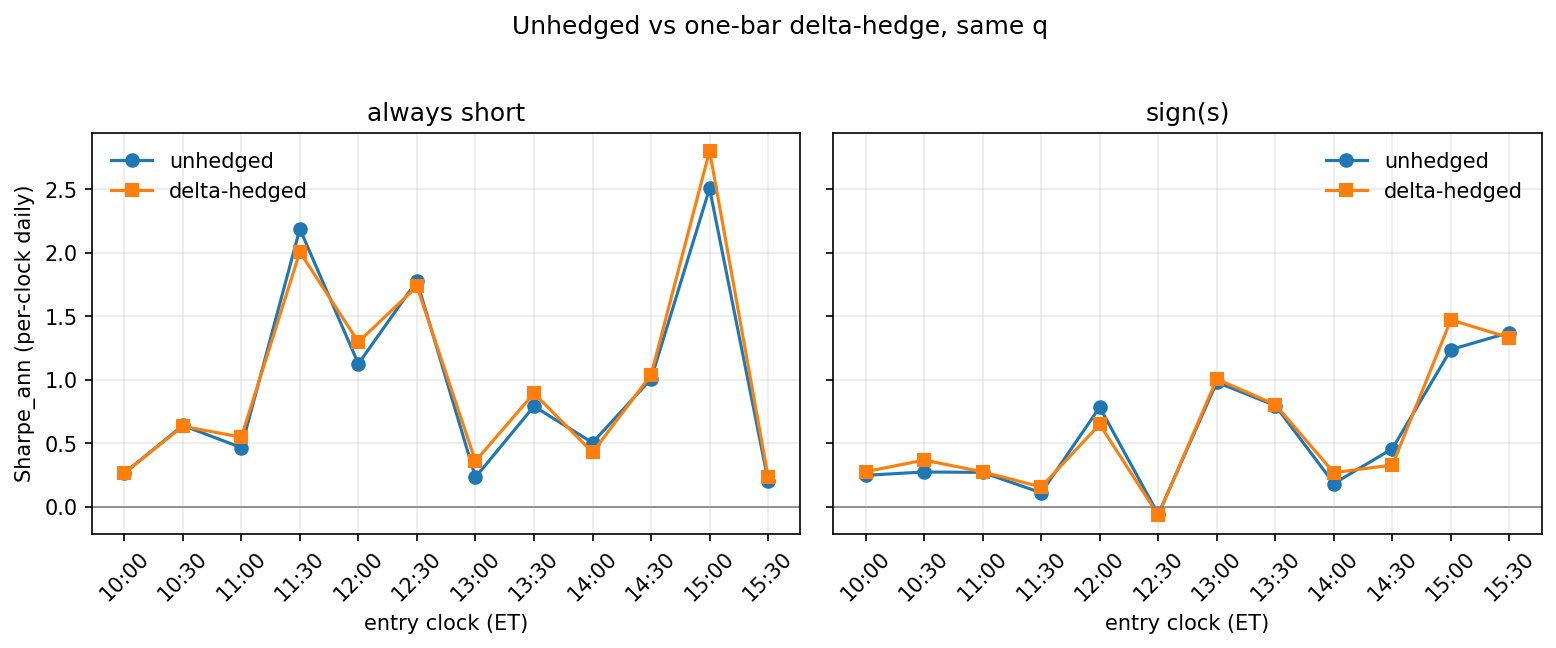

Source data for this figure (header and first rows):
clock, rule, n, Sharpe unhedged, Sharpe DH, mean unhedged, mean DH, mean |delta|
10:00, always short, 864, 0.2633, 0.2626, 0.002479, 0.00245, 0.03783
10:00, sign(s), 864, 0.2462, 0.2749, 0.002318, 0.002565, 0.03783
10:30, always short, 865, 0.6386, 0.6327, 0.006195, 0.006159, 0.04107
10:30, sign(s), 865, 0.2723, 0.3661, 0.002643, 0.003566, 0.04107
11:00, always short, 865, 0.4646, 0.5461, 0.003829, 0.004446, 0.04296
11:00, sign(s), 865, 0.2691, 0.2737, 0.002219, 0.00223, 0.04296
11:30, always short, 865, 2.187, 2.005, 0.01577, 0.01506, 0.047
11:30, sign(s), 865, 0.1085, 0.1541, 0.00079, 0.001166, 0.047
12:00, always short, 866, 1.125, 1.296, 0.007949, 0.00866, 0.04875
12:00, sign(s), 866, 0.7823, 0.6472, 0.005536, 0.004336, 0.04875
12:30, always short, 866, 1.776, 1.734, 0.01291, 0.01197, 0.0514
12:30, sign(s), 866, -0.06054, -0.06869, -0.0004426, -0.0004772, 0.0514
13:00, always short, 866, 0.2305, 0.3577, 0.002443, 0.003706, 0.05409
13:00, sign(s), 866, 0.9789, 1.004, 0.01036, 0.01038, 0.05409
13:30, always short, 866, 0.7894, 0.8928, 0.00801, 0.008677, 0.05887
13:30, sign(s), 866, 0.7954, 0.8033, 0.00807, 0.007809, 0.05887
14:00, always short, 866, 0.5031, 0.4264, 0.007514, 0.006345, 0.06296
14:00, sign(s), 866, 0.1816, 0.2668, 0.002713, 0.003969, 0.06296
14:30, always short, 866, 1.004, 1.036, 0.01897, 0.02068, 0.07008
14:30, sign(s), 866, 0.4556, 0.3277, 0.008616, 0.006547, 0.07008
15:00, always short, 866, 2.505, 2.802, 0.05984, 0.06263, 0.08104
15:00, sign(s), 866, 1.236, 1.471, 0.0298, 0.03324, 0.08104
15:30, always short, 866, 0.2038, 0.235, 0.01448, 0.01651, 0.09339
15:30, sign(s), 866, 1.37, 1.329, 0.0968, 0.09289, 0.09339
